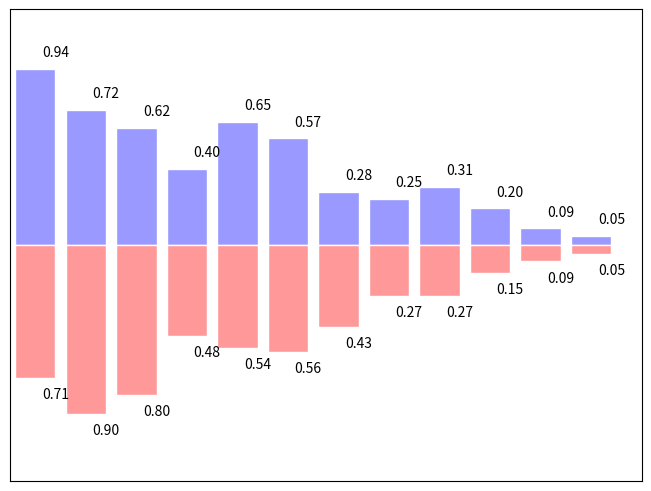

The matplotlib source for this figure:
"""
Bar plots
==========

An example of bar plots with matplotlib.
"""

import numpy as np
import matplotlib.pyplot as plt

n = 12
X = np.arange(n)
rng = np.random.default_rng()
Y1 = (1 - X / float(n)) * rng.uniform(0.5, 1.0, n)
Y2 = (1 - X / float(n)) * rng.uniform(0.5, 1.0, n)

fig, ax = plt.subplots(layout="constrained")
ax.bar(X, +Y1, facecolor="#9999ff", edgecolor="white")
ax.bar(X, -Y2, facecolor="#ff9999", edgecolor="white")

for x, y in zip(X, Y1, strict=True):
    ax.text(x + 0.4, y + 0.05, f"{y:.2f}", ha="center", va="bottom")

for x, y in zip(X, Y2, strict=True):
    ax.text(x + 0.4, -y - 0.05, f"{y:.2f}", ha="center", va="top")

ax.set_xlim(-0.5, n)
ax.set_xticks([])
ax.set_ylim(-1.25, 1.25)
ax.set_yticks([])

plt.show()
